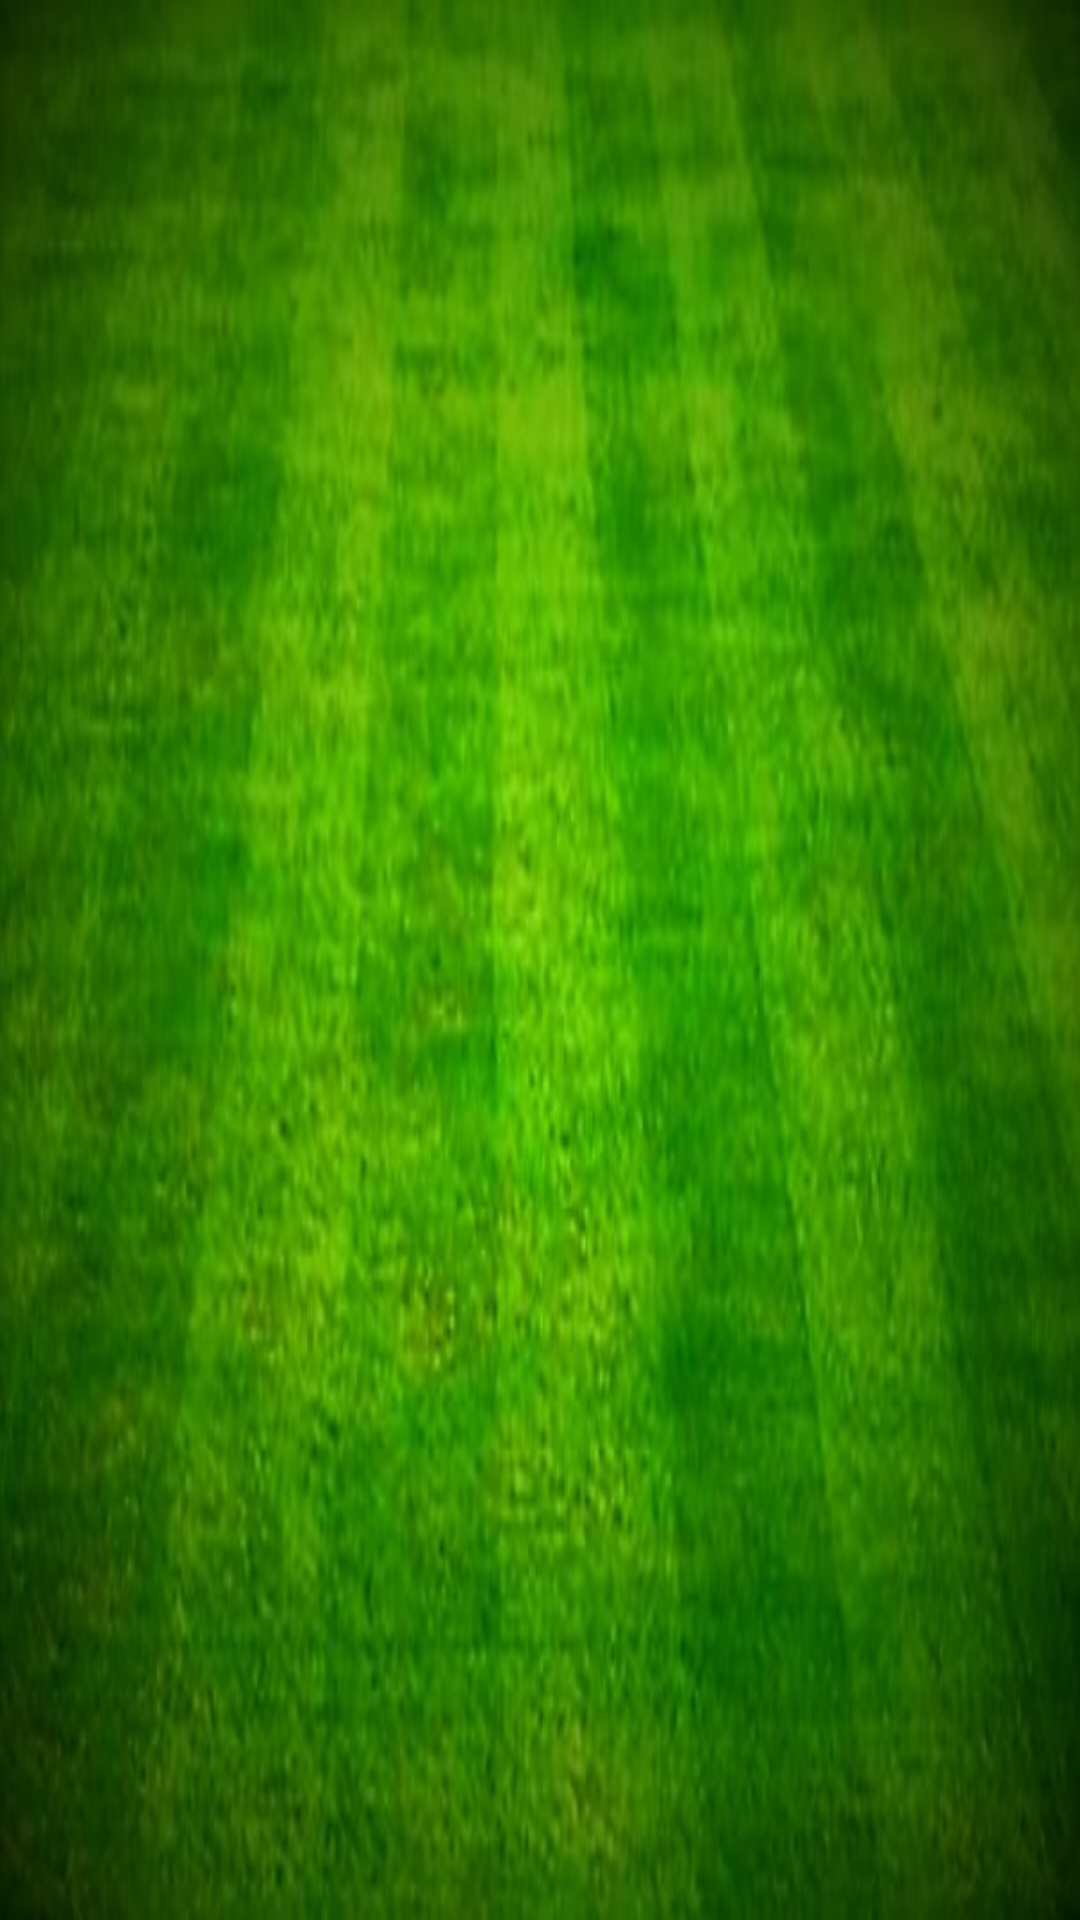

Reconstruct the res/layout file that produces this screen, plus the resources it refers to.
<!-- AndroidManifest.xml: application theme AppTheme -->
<!-- res/layout/fragment_gameobject_list.xml -->
<?xml version="1.0" encoding="utf-8"?>
<android.support.v7.widget.RecyclerView xmlns:android="http://schemas.android.com/apk/res/android"
    xmlns:app="http://schemas.android.com/apk/res-auto"
    xmlns:tools="http://schemas.android.com/tools"
    android:id="@+id/list"
    android:name="com.mavzapps.soccerdemo.GameListFragment"
    android:layout_width="match_parent"
    android:layout_height="match_parent"
    app:layoutManager="LinearLayoutManager"
    android:background="@drawable/grass_background_small"
    tools:context="com.mavzapps.soccerdemo.GameListFragment"
    tools:listitem="@layout/fragment_gameobject_odd" />
<!-- res/layout/fragment_gameobject_odd.xml (included above) -->
<?xml version="1.0" encoding="utf-8"?>
<android.support.v7.widget.CardView xmlns:android="http://schemas.android.com/apk/res/android"
    android:layout_width="wrap_content"
    android:layout_height="wrap_content"
    android:padding="@dimen/text_margin"
    android:elevation="2dp"
    android:layout_margin="@dimen/fab_margin">

    <RelativeLayout
        android:layout_width="wrap_content"
        android:layout_height="wrap_content"
        android:padding="@dimen/text_margin">

        <ImageView
            android:layout_width="180dp"
            android:layout_height="150dp"
            android:src="@drawable/football_ball_odd"
            android:layout_centerVertical="true"
            android:layout_alignParentEnd="true"
            android:scaleType="fitCenter"
            />

        <TextView
            android:id="@+id/gameStatus"
            android:layout_width="wrap_content"
            android:layout_height="wrap_content"
            android:layout_alignParentTop="true"
            android:layout_centerHorizontal="true"
            android:layout_margin="@dimen/text_margin"
            android:text="Finalizado"
            android:textAlignment="center"
            android:textAppearance="?attr/textAppearanceListItem" />

        <LinearLayout
            android:layout_width="wrap_content"
            android:layout_height="wrap_content"
            android:layout_alignParentStart="true"
            android:layout_below="@id/gameStatus"
            android:layout_margin="@dimen/text_margin"
            android:orientation="vertical"
            android:id="@+id/homeLayout"
            android:gravity="center">
            <TextView
                android:id="@+id/homeScore"
                android:layout_width="wrap_content"
                android:layout_height="wrap_content"
                android:layout_alignParentStart="true"
                android:layout_below="@id/gameStatus"
                android:layout_margin="@dimen/text_margin"
                android:text="1"
                android:textSize="24sp"
                android:textStyle="bold"
                android:textAppearance="?attr/textAppearanceListItem" />

            <TextView
                android:id="@+id/homeName"
                android:layout_width="80dp"
                android:layout_height="wrap_content"
                android:text="Rusia"
                android:textSize="18sp"
                android:textAlignment="center"
                android:textColor="@color/colorHomeText"
                android:textAppearance="?attr/textAppearanceListItem" />
        </LinearLayout>

        <LinearLayout
            android:layout_width="wrap_content"
            android:layout_height="wrap_content"
            android:layout_below="@id/gameStatus"
            android:layout_toEndOf="@id/homeLayout"
            android:layout_margin="@dimen/text_margin"
            android:id="@+id/awayLayout"
            android:orientation="vertical"
            android:gravity="center">
            <TextView
                android:id="@+id/awayScore"
                android:layout_width="wrap_content"
                android:layout_height="wrap_content"
                android:text="1"
                android:textSize="24sp"
                android:textStyle="bold"
                android:layout_margin="@dimen/text_margin"
                android:textAppearance="?attr/textAppearanceListItem" />

            <TextView
                android:id="@+id/awayName"
                android:layout_width="80dp"
                android:layout_height="wrap_content"
                android:text="Nueva Zelanda"
                android:textAlignment="center"
                android:textSize="18sp"
                android:textColor="@color/colorAwayText"
                android:textAppearance="?attr/textAppearanceListItem" />
        </LinearLayout>



        <TextView
            android:id="@+id/locationTime"
            android:layout_width="wrap_content"
            android:layout_height="wrap_content"
            android:layout_alignParentBottom="true"
            android:layout_centerHorizontal="true"
            android:layout_below="@id/awayLayout"
            android:layout_margin="@dimen/text_margin"
            android:textAppearance="?attr/textAppearanceListItemSecondary"
            android:text="Saint Petersburg Stadium, San Petersburgo - 17/06/2017 3:00 PM"
            android:textAlignment="center" />
    </RelativeLayout>



</android.support.v7.widget.CardView>
<!-- resources referenced by this layout -->
<resources>
  <color name="colorAwayText">#9F0700</color>
  <color name="colorHomeText">#0045FF</color>
  <!-- drawable football_ball_odd: png bitmap (drawable, 85364 bytes) -->
  <!-- drawable grass_background_small: jpg bitmap (drawable, 66231 bytes) -->
  <style name="AppTheme" parent="Theme.AppCompat.Light.DarkActionBar">
          
          <item name="colorPrimary">@color/colorPrimary</item>
          <item name="colorPrimaryDark">@color/colorPrimaryDark</item>
          <item name="colorAccent">@color/colorAccent</item>
          <item name="android:textColorPrimary">@color/colorTextPrimary</item>
          <item name="android:textColorSecondary">@color/colorTextSecondary</item>
          <item name="android:textColorTertiary">@color/colorTextTertiary</item>
      </style>
  <color name="colorPrimary">#4CAF50</color>
  <color name="colorPrimaryDark">#388E3C</color>
  <color name="colorAccent">#FF4081</color>
  <color name="colorTextPrimary">#000000</color>
  <color name="colorTextSecondary">#AAAAAA</color>
  <color name="colorTextTertiary">#FFFFFF</color>
</resources>
